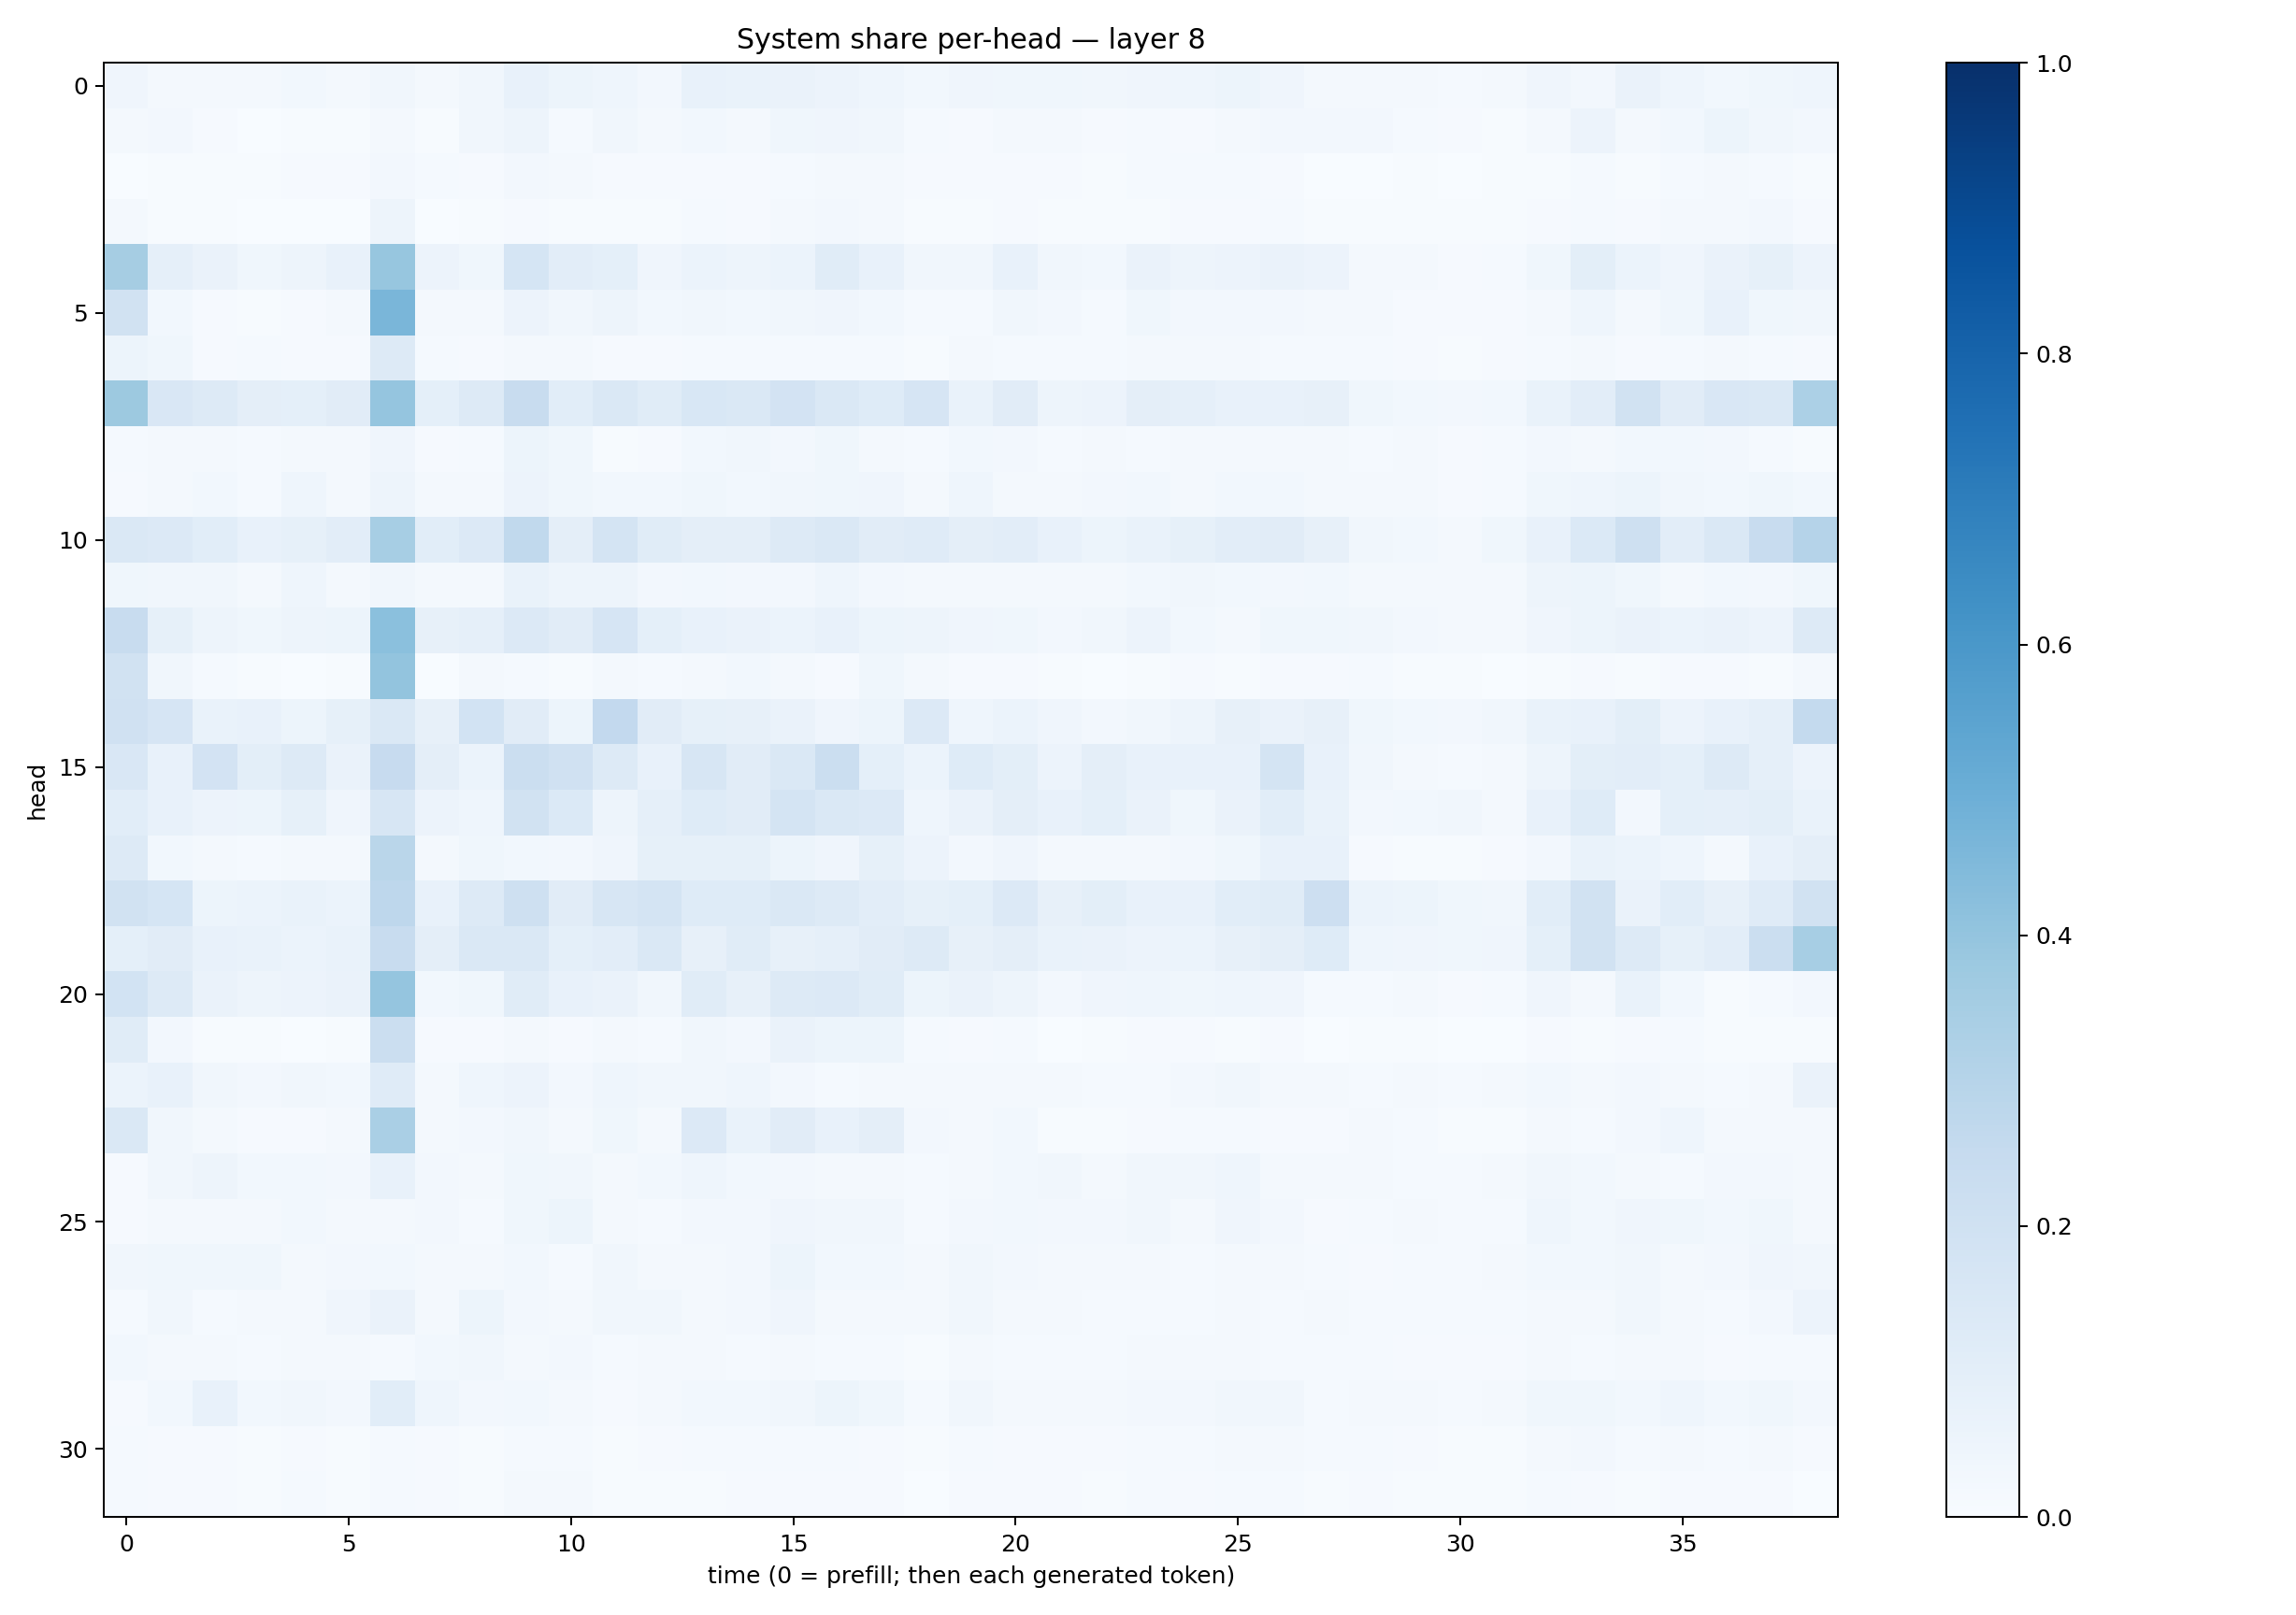

Data behind this chart, as committed beside it:
0.040437132, 0.02243355, 0.019745607, 0.020916995, 0.030553672, 0.022171078, 0.033349723, 0.021117833, 0.03390289, 0.071936026, 0.052101552, 0.046405006, 0.026459232, 0.072545186, 0.0694694, 0.0655126, 0.057636257, 0.044332296, 0.028103633, 0.042079102, 0.035498943, 0.0375849, 0.032996237, 0.041823253
0.01921, 0.02405, 0.008074, 0.003623, 0.006669, 0.006463, 0.02306, 0.007695, 0.03312, 0.04737, 0.01455, 0.03392, 0.01733, 0.03039, 0.01769, 0.03719, 0.04119, 0.03372, 0.01236, 0.01049, 0.02191, 0.01798, 0.01091, 0.01228
0.002028, 0.004386, 0.007237, 0.005446, 0.009318, 0.008702, 0.02535, 0.01447, 0.01003, 0.02529, 0.02075, 0.01005, 0.009137, 0.009116, 0.009625, 0.01445, 0.02014, 0.01682, 0.008063, 0.00991, 0.0093, 0.009911, 0.00713, 0.01192
0.01635, 0.00606, 0.004027, 0.001945, 0.003346, 0.002038, 0.04759, 0.003447, 0.005213, 0.009813, 0.006265, 0.005781, 0.00497, 0.01559, 0.009606, 0.01566, 0.02386, 0.01836, 0.004499, 0.005953, 0.008862, 0.006336, 0.004424, 0.00701
0.3503, 0.08751, 0.06296, 0.03798, 0.04951, 0.07053, 0.3944, 0.05837, 0.03793, 0.1686, 0.104, 0.09067, 0.04106, 0.06057, 0.0485, 0.06163, 0.1139, 0.07559, 0.03494, 0.0346, 0.07318, 0.03253, 0.03019, 0.0663
0.1953, 0.03023, 0.009262, 0.00556, 0.008519, 0.01703, 0.4644, 0.0194, 0.02119, 0.05791, 0.0331, 0.04765, 0.02849, 0.03398, 0.03044, 0.03352, 0.04193, 0.02985, 0.01555, 0.01346, 0.03217, 0.02591, 0.01545, 0.03646
0.05457, 0.03864, 0.01083, 0.01324, 0.007829, 0.008572, 0.1307, 0.01479, 0.01038, 0.01827, 0.01697, 0.01135, 0.0103, 0.01438, 0.01318, 0.0152, 0.01297, 0.01185, 0.004279, 0.01589, 0.01481, 0.01439, 0.01395, 0.01953
0.3787, 0.1522, 0.127, 0.09662, 0.09115, 0.1101, 0.3984, 0.09028, 0.1261, 0.2346, 0.1072, 0.145, 0.1166, 0.1538, 0.1411, 0.1832, 0.1452, 0.1228, 0.1669, 0.06812, 0.1111, 0.05069, 0.05692, 0.09697
0.01517, 0.01844, 0.01719, 0.01315, 0.01802, 0.01682, 0.04033, 0.01049, 0.01196, 0.05177, 0.03575, 0.007544, 0.0101, 0.02861, 0.03212, 0.02683, 0.03786, 0.02128, 0.01542, 0.02797, 0.02565, 0.01183, 0.01905, 0.01318
0.01111, 0.0171, 0.03008, 0.01453, 0.04653, 0.01751, 0.05078, 0.01568, 0.01647, 0.05789, 0.03747, 0.03043, 0.02917, 0.03872, 0.02836, 0.03443, 0.0384, 0.03935, 0.02218, 0.04528, 0.02256, 0.01653, 0.02477, 0.0289
0.1412, 0.1366, 0.1079, 0.07138, 0.08298, 0.1024, 0.3464, 0.1074, 0.1363, 0.2647, 0.09677, 0.1756, 0.1155, 0.09636, 0.09653, 0.1284, 0.1414, 0.11, 0.1194, 0.0938, 0.1052, 0.07518, 0.05201, 0.06857
0.03801, 0.03211, 0.03167, 0.02098, 0.04567, 0.01787, 0.03157, 0.02138, 0.02139, 0.06873, 0.04963, 0.04816, 0.02379, 0.03118, 0.02722, 0.02576, 0.04333, 0.02468, 0.01935, 0.02317, 0.01841, 0.02208, 0.01789, 0.02937
0.2362, 0.08505, 0.04904, 0.03636, 0.04839, 0.05101, 0.4211, 0.07998, 0.08717, 0.1361, 0.1106, 0.1657, 0.08995, 0.0766, 0.06486, 0.06073, 0.07074, 0.05177, 0.04957, 0.04111, 0.03875, 0.02512, 0.03349, 0.0569
0.1892, 0.0332, 0.01239, 0.005237, 0.001414, 0.004762, 0.4, 0.002409, 0.01637, 0.01287, 0.005328, 0.01755, 0.01435, 0.01673, 0.03062, 0.02073, 0.0115, 0.03805, 0.02336, 0.01092, 0.0109, 0.005046, 0.003587, 0.006997
0.1964, 0.1647, 0.06812, 0.07416, 0.05327, 0.08482, 0.1479, 0.08185, 0.1858, 0.1131, 0.05428, 0.2579, 0.1108, 0.08435, 0.07843, 0.06287, 0.04222, 0.05131, 0.1353, 0.0441, 0.05957, 0.04067, 0.02705, 0.03493
0.1506, 0.07444, 0.1803, 0.09835, 0.1281, 0.06564, 0.2438, 0.09486, 0.05884, 0.2257, 0.1971, 0.1295, 0.0776, 0.1595, 0.1106, 0.1434, 0.2226, 0.09041, 0.06028, 0.1212, 0.09794, 0.05554, 0.09761, 0.07164
0.1086, 0.0725, 0.05573, 0.05302, 0.08326, 0.0428, 0.1606, 0.0574, 0.04527, 0.195, 0.138, 0.04794, 0.08933, 0.1216, 0.1128, 0.1789, 0.1436, 0.1329, 0.04585, 0.0643, 0.09593, 0.07522, 0.09309, 0.06532
0.1302, 0.02989, 0.0176, 0.01466, 0.01849, 0.01757, 0.2854, 0.02281, 0.03873, 0.0309, 0.02364, 0.04163, 0.08325, 0.08475, 0.08447, 0.05088, 0.04096, 0.08344, 0.05623, 0.02646, 0.04284, 0.01691, 0.0213, 0.02047
0.1895, 0.1718, 0.05379, 0.06086, 0.06855, 0.05894, 0.2744, 0.07745, 0.1318, 0.2049, 0.1131, 0.164, 0.1779, 0.1242, 0.1225, 0.1462, 0.1315, 0.1041, 0.08575, 0.09034, 0.1341, 0.08185, 0.09944, 0.07249
0.09092, 0.113, 0.07422, 0.07025, 0.05976, 0.06758, 0.2373, 0.09511, 0.1439, 0.1407, 0.09209, 0.1042, 0.1412, 0.08057, 0.1133, 0.07939, 0.0895, 0.1112, 0.1281, 0.08039, 0.09539, 0.06689, 0.06436, 0.05701
0.1842, 0.1265, 0.06419, 0.05, 0.05646, 0.064, 0.3955, 0.03117, 0.03528, 0.1158, 0.07495, 0.06378, 0.03185, 0.114, 0.08029, 0.1303, 0.1354, 0.1147, 0.05303, 0.06639, 0.05009, 0.02545, 0.03951, 0.04473
0.1149, 0.02419, 0.00716, 0.004137, 0.003697, 0.006322, 0.2254, 0.01102, 0.008275, 0.02324, 0.008426, 0.01594, 0.01437, 0.03347, 0.02674, 0.06488, 0.0537, 0.05335, 0.01228, 0.007949, 0.01182, 0.003489, 0.005229, 0.009452
0.05974, 0.07551, 0.03448, 0.0253, 0.0331, 0.02897, 0.1174, 0.0186, 0.04453, 0.05667, 0.02651, 0.04457, 0.03354, 0.03151, 0.04349, 0.02384, 0.01367, 0.01865, 0.01943, 0.02155, 0.02286, 0.01858, 0.01399, 0.01388
0.1413, 0.0321, 0.02117, 0.01012, 0.01008, 0.01763, 0.3376, 0.01769, 0.0236, 0.03231, 0.01886, 0.03904, 0.01775, 0.1335, 0.06758, 0.1121, 0.07394, 0.09762, 0.0257, 0.02029, 0.02913, 0.004993, 0.007126, 0.01071
0.01136, 0.03321, 0.04855, 0.02992, 0.02759, 0.02706, 0.07327, 0.02398, 0.02183, 0.03868, 0.03371, 0.01805, 0.02819, 0.04363, 0.02965, 0.02374, 0.01857, 0.01844, 0.01546, 0.02021, 0.03083, 0.03359, 0.01819, 0.03369
0.01031, 0.01921, 0.02197, 0.01862, 0.02961, 0.01917, 0.01889, 0.02605, 0.01181, 0.03842, 0.05387, 0.02155, 0.0127, 0.02687, 0.02532, 0.04293, 0.03142, 0.03147, 0.01333, 0.02659, 0.03115, 0.02588, 0.02527, 0.0314
0.03314, 0.03771, 0.03797, 0.03544, 0.02126, 0.02508, 0.02969, 0.01689, 0.02107, 0.02872, 0.01395, 0.03485, 0.01743, 0.02071, 0.02674, 0.05243, 0.03057, 0.02869, 0.02292, 0.03252, 0.02457, 0.01705, 0.01642, 0.02316
0.01272, 0.03269, 0.01259, 0.01952, 0.01689, 0.04173, 0.06488, 0.01716, 0.05289, 0.02701, 0.01874, 0.03418, 0.0326, 0.02253, 0.02707, 0.04238, 0.01978, 0.01921, 0.0228, 0.0335, 0.02026, 0.01871, 0.01469, 0.01483
0.02844, 0.01869, 0.01955, 0.01395, 0.02297, 0.01615, 0.01293, 0.03099, 0.0315, 0.01883, 0.02476, 0.01515, 0.01617, 0.01966, 0.01536, 0.01568, 0.01525, 0.01434, 0.00712, 0.01694, 0.01175, 0.01345, 0.01457, 0.0196
0.007825, 0.02871, 0.07676, 0.02804, 0.03382, 0.02366, 0.1058, 0.0444, 0.02448, 0.02823, 0.02257, 0.01149, 0.01725, 0.0297, 0.02871, 0.03456, 0.05304, 0.03634, 0.01383, 0.03385, 0.02288, 0.01913, 0.02284, 0.02369
0.01521, 0.008718, 0.01087, 0.007748, 0.01034, 0.007275, 0.01324, 0.009706, 0.006847, 0.01297, 0.01464, 0.007661, 0.008796, 0.01329, 0.01336, 0.01353, 0.01204, 0.01096, 0.005899, 0.01235, 0.009886, 0.01167, 0.009905, 0.01451
0.014, 0.01011, 0.009667, 0.006313, 0.01303, 0.005192, 0.01311, 0.01152, 0.005048, 0.01895, 0.01595, 0.004127, 0.004903, 0.007552, 0.008832, 0.009627, 0.01046, 0.008234, 0.002576, 0.009395, 0.01023, 0.008363, 0.006428, 0.01221
